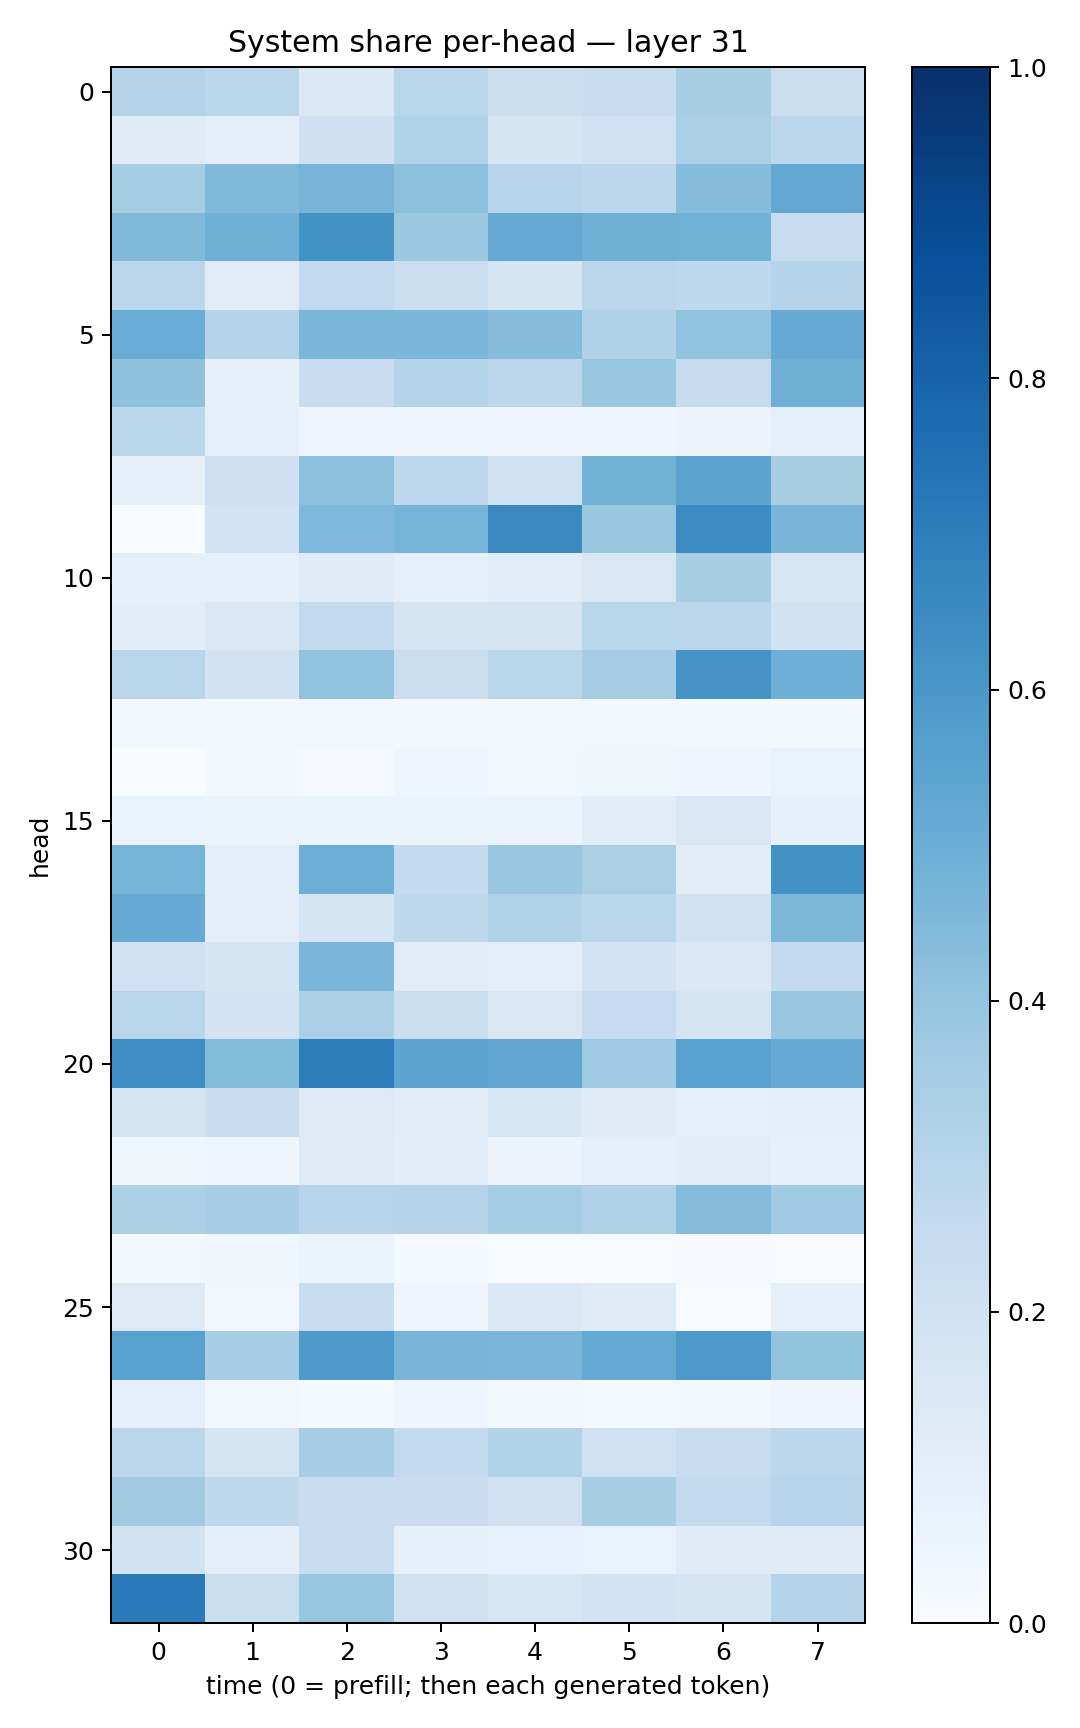

Values plotted in this chart, from the file beside it:
0.30692953, 0.28855973, 0.13723709, 0.29207593, 0.22584689, 0.23194143, 0.33999875, 0.2213948
0.1207, 0.09383, 0.2036, 0.3099, 0.1666, 0.2019, 0.3332, 0.2801
0.3539, 0.4463, 0.4699, 0.4168, 0.2951, 0.2802, 0.4333, 0.5259
0.4486, 0.4892, 0.6235, 0.3781, 0.513, 0.4895, 0.4821, 0.2381
0.2838, 0.1129, 0.2592, 0.2265, 0.1684, 0.2836, 0.2694, 0.2969
0.5059, 0.299, 0.4589, 0.4584, 0.4335, 0.3187, 0.4025, 0.5078
0.4102, 0.08378, 0.2298, 0.2973, 0.2791, 0.3854, 0.2453, 0.4891
0.286, 0.08752, 0.04898, 0.04754, 0.04107, 0.04331, 0.05497, 0.0908
0.08581, 0.2142, 0.4149, 0.2663, 0.1927, 0.4795, 0.5401, 0.3431
0.00386, 0.1798, 0.4521, 0.4734, 0.6547, 0.387, 0.646, 0.4684
0.09135, 0.09026, 0.1197, 0.09221, 0.1126, 0.1499, 0.3433, 0.1586
0.1035, 0.1458, 0.2587, 0.167, 0.1793, 0.2917, 0.2819, 0.1894
0.2922, 0.1917, 0.404, 0.2218, 0.2909, 0.3501, 0.6116, 0.4954
0.02432, 0.01653, 0.03031, 0.01681, 0.01756, 0.02868, 0.02258, 0.01892
0.0005673, 0.01921, 0.0107, 0.04071, 0.02945, 0.03702, 0.04204, 0.06807
0.06856, 0.06637, 0.0539, 0.05928, 0.06088, 0.1023, 0.1501, 0.07981
0.4744, 0.09875, 0.4925, 0.2573, 0.3874, 0.3369, 0.102, 0.6219
0.5129, 0.0972, 0.1671, 0.2729, 0.3106, 0.287, 0.1924, 0.4546
0.2019, 0.1715, 0.4615, 0.1133, 0.09941, 0.1805, 0.142, 0.2547
0.2916, 0.1808, 0.3321, 0.2262, 0.1516, 0.2494, 0.1776, 0.3898
0.6411, 0.4401, 0.6996, 0.5409, 0.5326, 0.3708, 0.555, 0.5149
0.1753, 0.2297, 0.1266, 0.1125, 0.1626, 0.1199, 0.09056, 0.0974
0.03546, 0.04497, 0.1294, 0.1092, 0.05771, 0.08803, 0.1126, 0.08367
0.3303, 0.3461, 0.2934, 0.3003, 0.354, 0.319, 0.4337, 0.3659
0.02389, 0.03626, 0.05241, 0.01429, 0.004763, 0.006584, 0.008371, 0.005463
0.1319, 0.03012, 0.2417, 0.03934, 0.137, 0.1202, 0.007482, 0.09245
0.5554, 0.3453, 0.5875, 0.4672, 0.4625, 0.5167, 0.5924, 0.4001
0.0909, 0.0236, 0.01364, 0.04077, 0.01619, 0.01442, 0.01961, 0.04043
0.2849, 0.1783, 0.347, 0.2564, 0.3091, 0.2023, 0.2313, 0.2797
0.3627, 0.2718, 0.227, 0.23, 0.2026, 0.343, 0.2594, 0.2964
0.1949, 0.09611, 0.2319, 0.08033, 0.07288, 0.06957, 0.1179, 0.1192
0.7092, 0.2206, 0.3929, 0.1978, 0.1637, 0.1822, 0.1713, 0.3027
